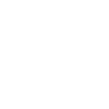
t = 0.00 s
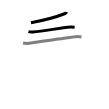
t = 2.50 s
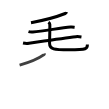
t = 4.75 s
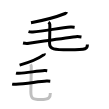
t = 7.25 s
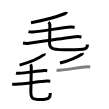
t = 9.50 s
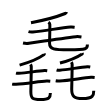
t = 12.00 s

The animated SVG that drew these frames (rendered in a browser with its animation timeline set to each time). Animation: 12 SMIL elements (animate=12); one cycle of 12.00 s.

<svg width="109px" height="109px" viewBox="0 0 px 109px" xmlns="http://www.w3.org/2000/svg" xmlns:xlink="http://www.w3.org/1999/xlink" xml:space="preserve" version="1.1"  baseProfile="full">
<path d="M66.41,12c-0.16,1,0.09,1-1.2,1.51c-6.09,2.41-18.57,6.38-34.22,9.16" style="fill:none;stroke:black;stroke-width:3;opacity:0">
  <animate attributeType="CSS" attributeName="opacity" from="0" to="1" begin="0s" dur="1s" repeatCount="Indefinite" fill="freeze" />
</path>
<path d="M28.49,31.6c1.14,0.33,3.23,0.43,4.36,0.33c11.82-1.04,27.99-4.06,37.76-4.83c1.87-0.15,3.03,0.16,3.98,0.32" style="fill:none;stroke:black;stroke-width:3;opacity:0">
  <animate attributeType="CSS" attributeName="opacity" from="0" to="1" begin="1s" dur="1s" repeatCount="Indefinite" fill="freeze" />
</path>
<path d="M23.02,42.96c1.22,0.28,4.75,0.46,5.95,0.28C42.5,41.25,63.5,38,75.9,36.66c2.01-0.22,4.53,0.13,5.55,0.28" style="fill:none;stroke:black;stroke-width:3;opacity:0">
  <animate attributeType="CSS" attributeName="opacity" from="0" to="1" begin="2s" dur="1s" repeatCount="Indefinite" fill="freeze" />
</path>
<path d="M48.41,22.33c0.76,0.56,1.36,1.22,1.4,2.08c0.2,3.85-0.25,16.51-0.25,18.88c0,6.24,4.49,6.49,19.55,6.49c18.92,0,18.28-1.19,18.28-5.31" style="fill:none;stroke:black;stroke-width:3;opacity:0">
  <animate attributeType="CSS" attributeName="opacity" from="0" to="1" begin="3s" dur="1s" repeatCount="Indefinite" fill="freeze" />
</path>
<path d="M44.17,53.5c0.07,0.27,0.3,0.78-0.14,1.1c-4.14,2.93-13.57,7.46-24.43,10.48" style="fill:none;stroke:black;stroke-width:3;opacity:0">
  <animate attributeType="CSS" attributeName="opacity" from="0" to="1" begin="4s" dur="1s" repeatCount="Indefinite" fill="freeze" />
</path>
<path d="M15.97,73.13c0.77,0.19,2.19,0.24,2.96,0.19c8.02-0.59,18.99-2.31,25.62-2.75c1.27-0.08,2.06,0.09,2.7,0.18" style="fill:none;stroke:black;stroke-width:3;opacity:0">
  <animate attributeType="CSS" attributeName="opacity" from="0" to="1" begin="5s" dur="1s" repeatCount="Indefinite" fill="freeze" />
</path>
<path d="M12.13,84.11c0.79,0.14,3.09,0.17,3.89,0.14c9.94-0.47,23.46-2.88,30.64-3.2c1.31-0.06,2.96,0.07,3.62,0.13" style="fill:none;stroke:black;stroke-width:3;opacity:0">
  <animate attributeType="CSS" attributeName="opacity" from="0" to="1" begin="6s" dur="1s" repeatCount="Indefinite" fill="freeze" />
</path>
<path d="M30.5,64.39c0.41,0.59,0.74,1.29,0.76,2.2c0.11,4.07-0.41,22.59-0.41,25.09c0,6.58,1.43,7.85,9.6,7.85c9.29,0,9.91-2.26,9.91-6.61" style="fill:none;stroke:black;stroke-width:3;opacity:0">
  <animate attributeType="CSS" attributeName="opacity" from="0" to="1" begin="7s" dur="1s" repeatCount="Indefinite" fill="freeze" />
</path>
<path d="M82.25,53c0.07,0.24,0.27,0.68-0.13,0.95c-3.75,2.54-12.31,6.47-22.16,9.09" style="fill:none;stroke:black;stroke-width:3;opacity:0">
  <animate attributeType="CSS" attributeName="opacity" from="0" to="1" begin="8s" dur="1s" repeatCount="Indefinite" fill="freeze" />
</path>
<path d="M56.6,69.96c0.83,0.24,2.36,0.31,3.18,0.24c8.63-0.75,20.43-2.92,27.57-3.46c1.37-0.11,2.21,0.11,2.9,0.23" style="fill:none;stroke:black;stroke-width:3;opacity:0">
  <animate attributeType="CSS" attributeName="opacity" from="0" to="1" begin="9s" dur="1s" repeatCount="Indefinite" fill="freeze" />
</path>
<path d="M55.7,80.76c0.81,0.15,3.16,0.19,3.97,0.15c10.15-0.52,23.95-3.21,31.28-3.56c1.34-0.06,3.02,0.07,3.7,0.15" style="fill:none;stroke:black;stroke-width:3;opacity:0">
  <animate attributeType="CSS" attributeName="opacity" from="0" to="1" begin="10s" dur="1s" repeatCount="Indefinite" fill="freeze" />
</path>
<path d="M71.36,62.08c0.42,0.61,0.76,1.32,0.78,2.25c0.11,4.17-0.42,22.61-0.42,25.17c0,6.75,2.5,9.02,10.87,9.02c10.52,0,11.17-3.29,11.17-7.75" style="fill:none;stroke:black;stroke-width:3;opacity:0">
  <animate attributeType="CSS" attributeName="opacity" from="0" to="1" begin="11s" dur="1s" repeatCount="Indefinite" fill="freeze" />
</path>
</svg>
